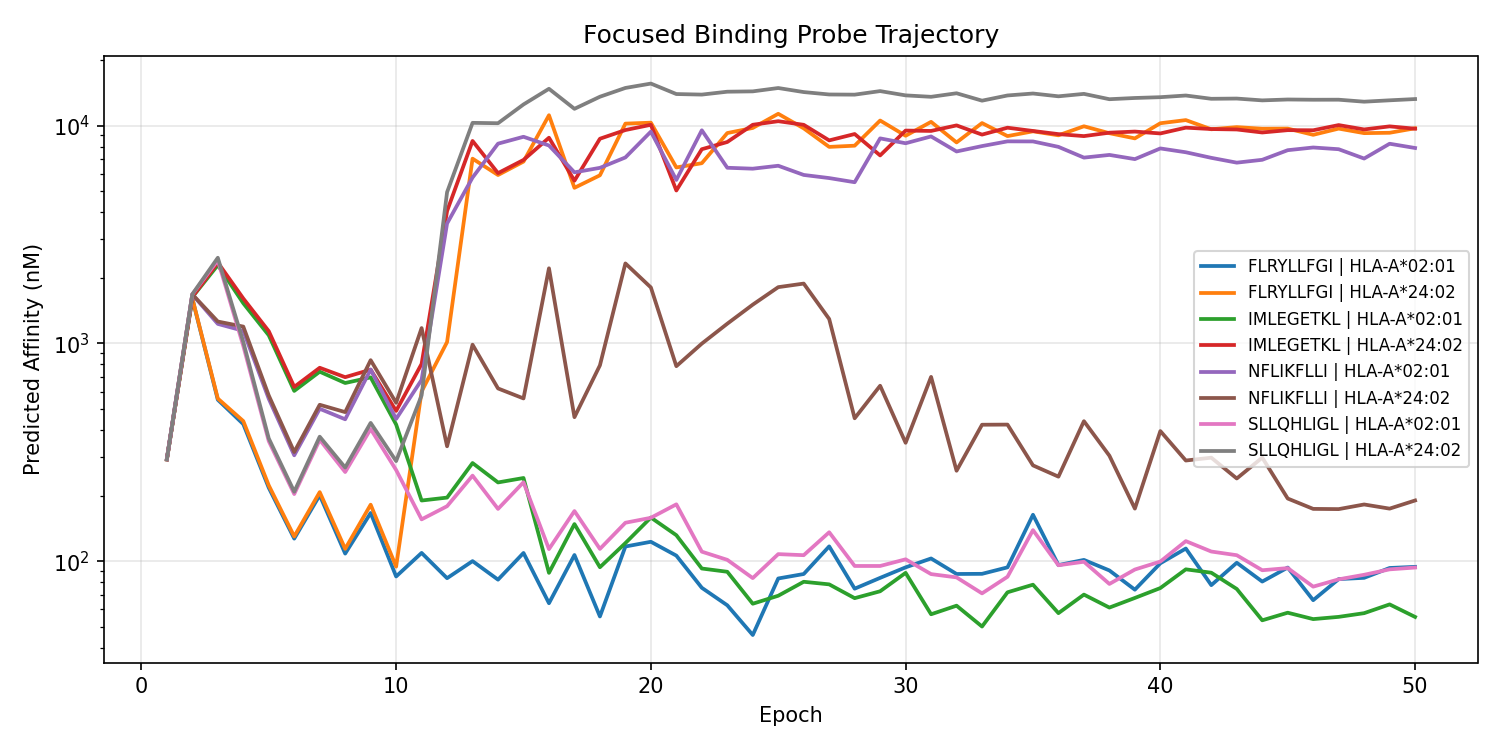

Values plotted in this chart, from the file beside it:
epoch, peptide, allele, kd_log10, kd_nM, ic50_log10, ic50_nM, ec50_log10, ec50_nM, kd_proxy_ic50_log10, kd_proxy_ic50_nM, kd_proxy_ec50_log10, kd_proxy_ec50_nM, probe_kd_log10, probe_kd_nM, binding_prob, presentation_prob, processing_prob
1, SLLQHLIGL, HLA-A*02:01, 2.722, 526.7, 2.468, 293.4, 2.255, 179.8, 2.597, 395, 2.427, 267.3, 1.231, 17.02, 0.6596, , 
1, SLLQHLIGL, HLA-A*24:02, 2.721, 526.2, 2.467, 293.1, 2.254, 179.5, 2.596, 394.5, 2.426, 266.9, 1.23, 17, 0.6598, , 
1, FLRYLLFGI, HLA-A*02:01, 2.723, 528.1, 2.469, 294.2, 2.255, 179.8, 2.597, 395.1, 2.425, 266.4, 1.231, 17.04, 0.6588, , 
1, FLRYLLFGI, HLA-A*24:02, 2.722, 527.8, 2.468, 294, 2.254, 179.6, 2.596, 394.8, 2.425, 266, 1.231, 17.03, 0.659, , 
1, NFLIKFLLI, HLA-A*02:01, 2.723, 528.4, 2.471, 296.1, 2.251, 178.3, 2.601, 398.8, 2.426, 266.5, 1.232, 17.07, 0.657, , 
1, NFLIKFLLI, HLA-A*24:02, 2.722, 527.7, 2.471, 295.7, 2.25, 177.9, 2.6, 398.1, 2.425, 266, 1.232, 17.04, 0.6574, , 
1, IMLEGETKL, HLA-A*02:01, 2.723, 528, 2.467, 292.9, 2.255, 179.9, 2.597, 395.1, 2.426, 266.4, 1.232, 17.05, 0.6601, , 
1, IMLEGETKL, HLA-A*24:02, 2.722, 527.7, 2.466, 292.7, 2.254, 179.6, 2.596, 394.7, 2.425, 266, 1.231, 17.04, 0.6602, , 
2, SLLQHLIGL, HLA-A*02:01, 3.462, 2894, 3.225, 1680, 2.992, 982.2, 3.217, 1647, 3.327, 2125, 2.667, 464.2, 0.1819, , 
2, SLLQHLIGL, HLA-A*24:02, 3.463, 2902, 3.226, 1681, 2.993, 983.2, 3.217, 1648, 3.328, 2126, 2.669, 466.7, 0.1817, , 
2, FLRYLLFGI, HLA-A*02:01, 3.437, 2734, 3.206, 1605, 2.971, 934.6, 3.2, 1583, 3.3, 1997, 2.618, 415.4, 0.1904, , 
2, FLRYLLFGI, HLA-A*24:02, 3.439, 2747, 3.207, 1609, 2.972, 936.8, 3.2, 1587, 3.301, 2001, 2.622, 419.1, 0.19, , 
2, NFLIKFLLI, HLA-A*02:01, 3.454, 2846, 3.224, 1676, 2.983, 960.9, 3.217, 1647, 3.322, 2099, 2.652, 448.6, 0.1823, , 
2, NFLIKFLLI, HLA-A*24:02, 3.456, 2855, 3.225, 1678, 2.983, 962.1, 3.217, 1649, 3.322, 2101, 2.654, 451.3, 0.1821, , 
2, IMLEGETKL, HLA-A*02:01, 3.452, 2833, 3.212, 1631, 2.981, 956.5, 3.21, 1621, 3.309, 2038, 2.648, 444.6, 0.1874, , 
2, IMLEGETKL, HLA-A*24:02, 3.454, 2842, 3.213, 1633, 2.981, 957.9, 3.21, 1623, 3.31, 2040, 2.651, 447.6, 0.1871, , 
3, SLLQHLIGL, HLA-A*02:01, 2.639, 435.2, 3.382, 2408, 2.752, 564.7, 3.093, 1239, 3.274, 1880, 2.94, 871.3, 0.1245, , 
3, SLLQHLIGL, HLA-A*24:02, 2.655, 452.2, 3.393, 2471, 2.765, 582.3, 3.104, 1272, 3.288, 1940, 2.969, 931, 0.121, , 
3, FLRYLLFGI, HLA-A*02:01, 1.898, 79.05, 2.741, 550.8, 2.059, 114.5, 2.48, 301.7, 2.52, 331.1, 1.473, 29.73, 0.47, , 
3, FLRYLLFGI, HLA-A*24:02, 1.906, 80.46, 2.747, 558, 2.066, 116.3, 2.485, 305.8, 2.528, 336.9, 1.493, 31.11, 0.466, , 
3, NFLIKFLLI, HLA-A*02:01, 2.255, 179.8, 3.089, 1228, 2.409, 256.5, 2.809, 643.8, 2.918, 828.4, 2.236, 172.2, 0.2469, , 
3, NFLIKFLLI, HLA-A*24:02, 2.269, 186, 3.1, 1259, 2.422, 264.2, 2.82, 660.1, 2.932, 854.6, 2.265, 184, 0.2412, , 
3, IMLEGETKL, HLA-A*02:01, 2.641, 437.2, 3.359, 2286, 2.741, 550.3, 3.08, 1202, 3.251, 1783, 2.942, 874.2, 0.1317, , 
3, IMLEGETKL, HLA-A*24:02, 2.658, 455.2, 3.371, 2350, 2.755, 568.4, 3.092, 1236, 3.265, 1843, 2.972, 937.7, 0.1278, , 
4, SLLQHLIGL, HLA-A*02:01, 1.98, 95.57, 2.989, 974, 2.326, 211.7, 2.703, 504.5, 2.553, 357.4, 2.41, 257.1, 0.3042, , 
4, SLLQHLIGL, HLA-A*24:02, 2.003, 100.8, 3.006, 1015, 2.346, 221.7, 2.722, 526.7, 2.575, 375.7, 2.437, 273.8, 0.2935, , 
4, FLRYLLFGI, HLA-A*02:01, 1.581, 38.08, 2.629, 425.9, 1.948, 88.81, 2.342, 219.7, 2.145, 139.6, 1.902, 79.78, 0.5496, , 
4, FLRYLLFGI, HLA-A*24:02, 1.598, 39.59, 2.643, 439.7, 1.964, 92.01, 2.356, 227, 2.162, 145.2, 1.925, 84.15, 0.5398, , 
4, NFLIKFLLI, HLA-A*02:01, 2.024, 105.6, 3.058, 1142, 2.373, 236.3, 2.764, 581.1, 2.605, 403.1, 2.467, 293.1, 0.2641, , 
4, NFLIKFLLI, HLA-A*24:02, 2.049, 111.9, 3.077, 1194, 2.395, 248.4, 2.784, 608.7, 2.629, 425.5, 2.497, 313.9, 0.2535, , 
4, IMLEGETKL, HLA-A*02:01, 2.231, 170.3, 3.184, 1528, 2.542, 348.5, 2.904, 801.3, 2.783, 606.5, 2.719, 524.2, 0.2, , 
4, IMLEGETKL, HLA-A*24:02, 2.26, 182.2, 3.206, 1607, 2.567, 368.6, 2.926, 844.1, 2.809, 644, 2.753, 566, 0.1902, , 
5, SLLQHLIGL, HLA-A*02:01, 1.535, 34.27, 2.551, 355.7, 1.867, 73.56, 2.287, 193.5, 2.099, 125.5, 2.06, 114.9, 0.6041, , 
5, SLLQHLIGL, HLA-A*24:02, 1.55, 35.45, 2.563, 366, 1.88, 75.83, 2.3, 199.4, 2.113, 129.8, 2.077, 119.5, 0.5956, , 
5, FLRYLLFGI, HLA-A*02:01, 1.311, 20.47, 2.337, 217.3, 1.652, 44.83, 2.066, 116.5, 1.859, 72.29, 1.783, 60.69, 0.7377, , 
5, FLRYLLFGI, HLA-A*24:02, 1.324, 21.08, 2.348, 222.8, 1.663, 46.03, 2.078, 119.6, 1.872, 74.5, 1.8, 63.09, 0.7316, , 
5, NFLIKFLLI, HLA-A*02:01, 1.729, 53.56, 2.746, 556.6, 2.05, 112.2, 2.482, 303.6, 2.296, 197.9, 2.269, 185.7, 0.4668, , 
5, NFLIKFLLI, HLA-A*24:02, 1.747, 55.86, 2.761, 576.2, 2.066, 116.5, 2.498, 314.8, 2.314, 206.1, 2.288, 194, 0.4561, , 
5, IMLEGETKL, HLA-A*02:01, 2.106, 127.6, 3.037, 1089, 2.386, 243, 2.795, 623.7, 2.656, 452.8, 2.647, 444.1, 0.2757, , 
5, IMLEGETKL, HLA-A*24:02, 2.13, 134.9, 3.056, 1137, 2.406, 254.7, 2.815, 652.5, 2.678, 476.3, 2.67, 468, 0.2651, , 
6, SLLQHLIGL, HLA-A*02:01, 1.379, 23.96, 2.308, 203.3, 1.739, 54.86, 2.032, 107.7, 1.982, 95.88, 1.911, 81.51, 0.7533, , 
6, SLLQHLIGL, HLA-A*24:02, 1.391, 24.62, 2.319, 208.4, 1.75, 56.19, 2.044, 110.6, 1.994, 98.61, 1.925, 84.2, 0.7476, , 
6, FLRYLLFGI, HLA-A*02:01, 1.175, 14.95, 2.104, 126.9, 1.543, 34.92, 1.807, 64.06, 1.755, 56.84, 1.649, 44.6, 0.8457, , 
6, FLRYLLFGI, HLA-A*24:02, 1.185, 15.32, 2.113, 129.8, 1.552, 35.67, 1.817, 65.62, 1.766, 58.31, 1.664, 46.11, 0.842, , 
6, NFLIKFLLI, HLA-A*02:01, 1.565, 36.75, 2.486, 306.3, 1.908, 80.97, 2.222, 166.6, 2.166, 146.4, 2.117, 131, 0.6475, , 
6, NFLIKFLLI, HLA-A*24:02, 1.582, 38.21, 2.501, 317.1, 1.923, 83.79, 2.237, 172.7, 2.182, 152.2, 2.135, 136.4, 0.6376, , 
6, IMLEGETKL, HLA-A*02:01, 1.917, 82.55, 2.782, 604.9, 2.229, 169.6, 2.554, 358.2, 2.521, 331.6, 2.461, 289, 0.4412, , 
6, IMLEGETKL, HLA-A*24:02, 1.938, 86.72, 2.8, 630.9, 2.248, 176.9, 2.573, 374.2, 2.541, 347.4, 2.481, 302.4, 0.4284, , 
7, SLLQHLIGL, HLA-A*02:01, 1.687, 48.69, 2.558, 361, 1.963, 91.93, 2.239, 173.2, 2.147, 140.3, 2.242, 174.5, 0.5997, , 
7, SLLQHLIGL, HLA-A*24:02, 1.703, 50.46, 2.572, 372.9, 1.977, 94.81, 2.255, 179.9, 2.163, 145.6, 2.258, 181.1, 0.59, , 
7, FLRYLLFGI, HLA-A*02:01, 1.431, 27, 2.303, 200.9, 1.721, 52.55, 1.952, 89.49, 1.867, 73.66, 1.966, 92.53, 0.7562, , 
7, FLRYLLFGI, HLA-A*24:02, 1.446, 27.95, 2.317, 207.5, 1.734, 54.18, 1.968, 92.94, 1.883, 76.42, 1.984, 96.33, 0.7487, , 
7, NFLIKFLLI, HLA-A*02:01, 1.872, 74.47, 2.7, 500.7, 2.107, 127.8, 2.422, 264.2, 2.302, 200.6, 2.419, 262.6, 0.4995, , 
7, NFLIKFLLI, HLA-A*24:02, 1.893, 78.15, 2.718, 522.5, 2.125, 133.2, 2.443, 277.1, 2.323, 210.5, 2.439, 274.8, 0.4864, , 
7, IMLEGETKL, HLA-A*02:01, 2.07, 117.5, 2.87, 741, 2.292, 195.9, 2.639, 435.7, 2.522, 332.7, 2.591, 389.8, 0.3803, , 
7, IMLEGETKL, HLA-A*24:02, 2.091, 123.3, 2.888, 772.5, 2.31, 204.1, 2.659, 456.4, 2.542, 348.7, 2.61, 407.5, 0.3682, , 
8, SLLQHLIGL, HLA-A*02:01, 1.546, 35.13, 2.409, 256.6, 1.829, 67.39, 1.982, 95.99, 1.878, 75.49, 2.038, 109.2, 0.6959, , 
8, SLLQHLIGL, HLA-A*24:02, 1.568, 36.99, 2.43, 269.1, 1.848, 70.51, 2.009, 102.1, 1.903, 79.91, 2.063, 115.7, 0.6833, , 
8, FLRYLLFGI, HLA-A*02:01, 1.175, 14.95, 2.035, 108.4, 1.465, 29.18, 1.567, 36.87, 1.458, 28.69, 1.613, 41, 0.8696, , 
8, FLRYLLFGI, HLA-A*24:02, 1.197, 15.75, 2.057, 113.9, 1.486, 30.59, 1.595, 39.34, 1.484, 30.46, 1.642, 43.86, 0.8624, , 
... 340 more rows
